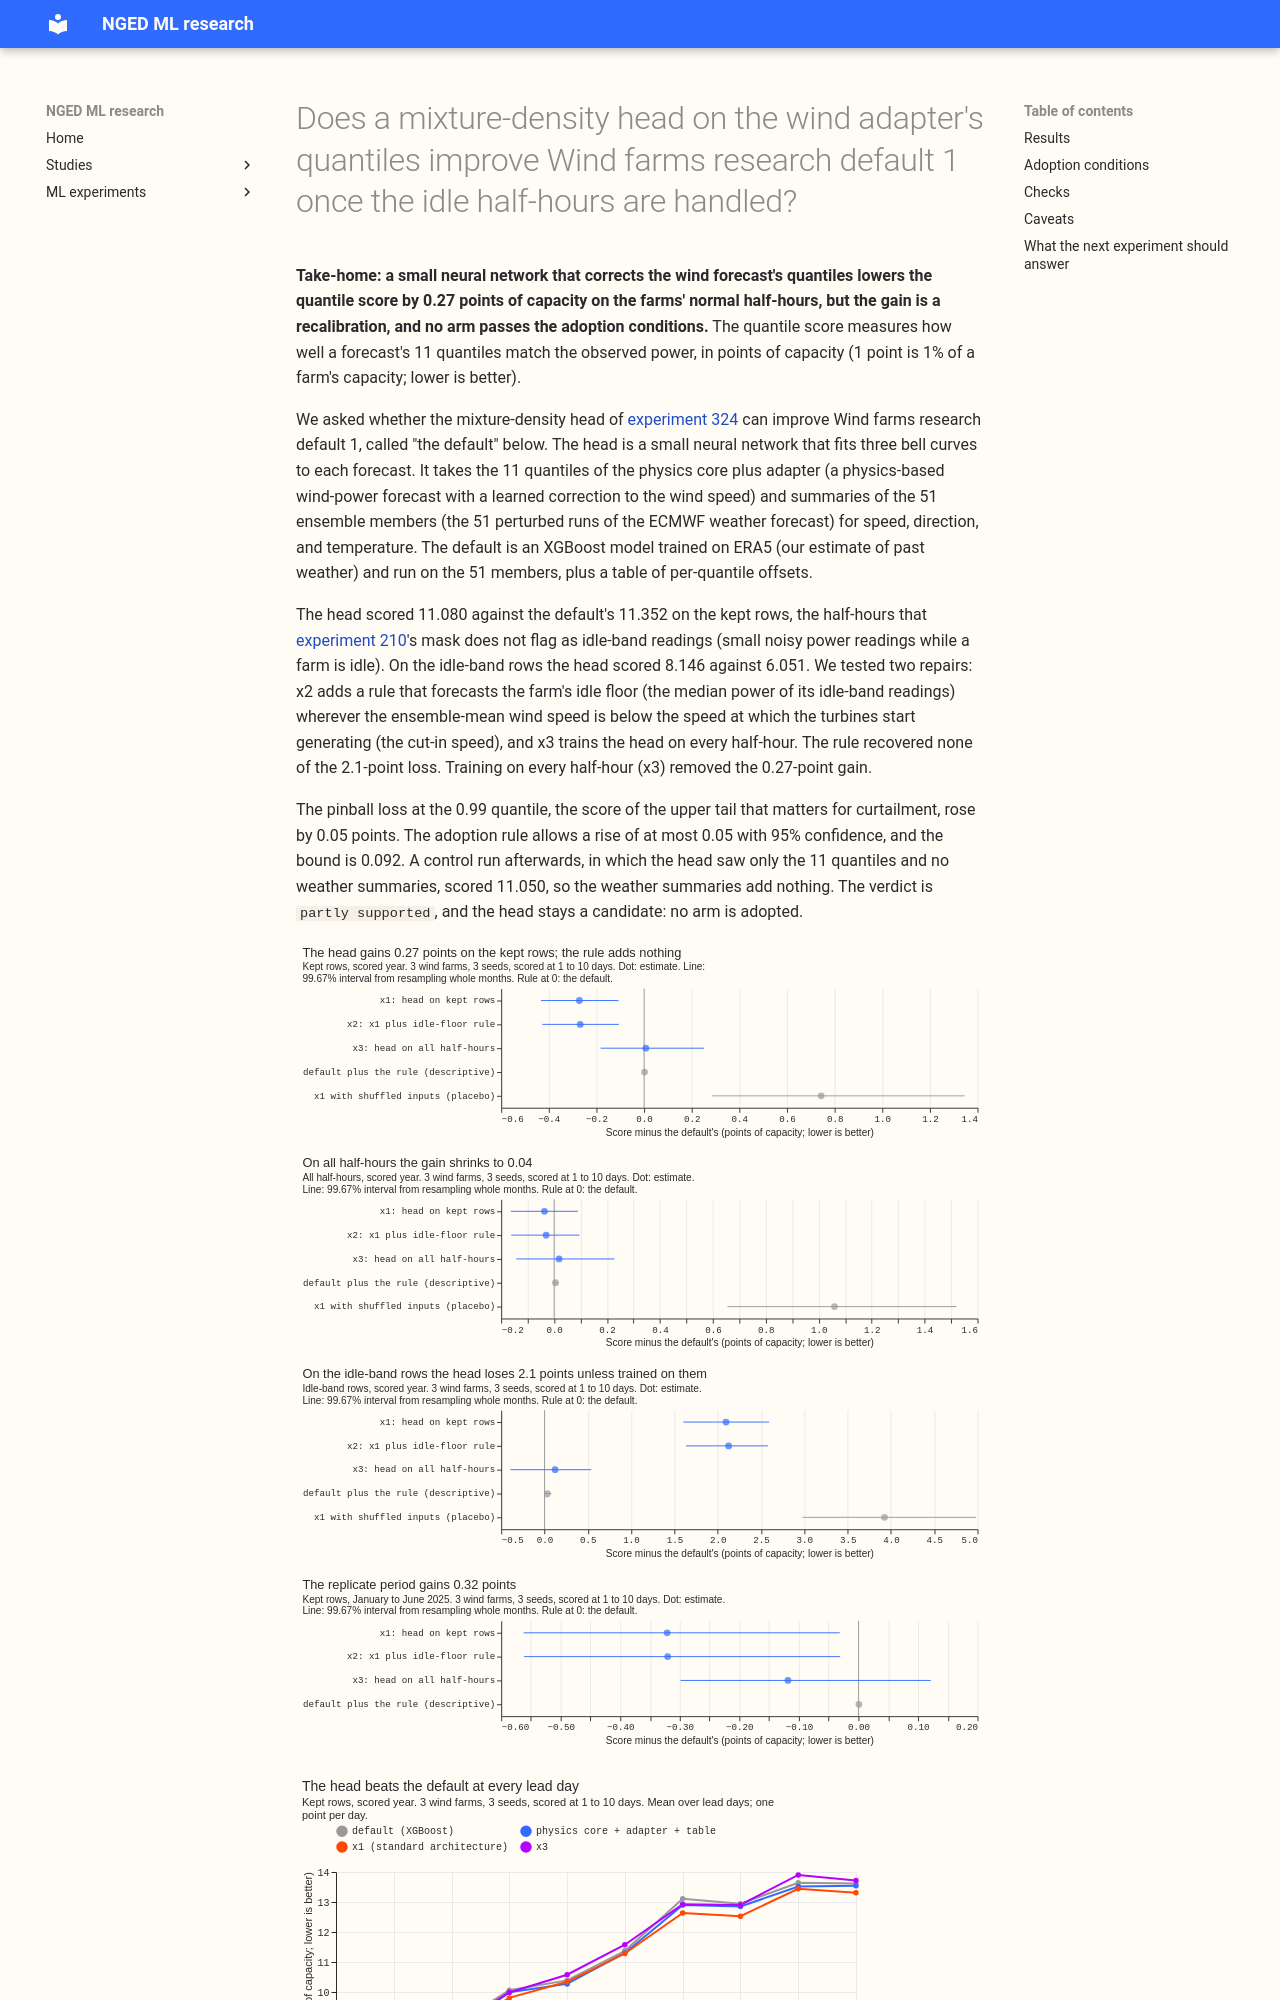

repository: openclimatefix/nged-ml-research · page: ml-experiments/00339-wind-research-default-1-adapter-plus-mixture-head/result/index.html · generator: mkdocs

---
id: "00339"
slug: wind-research-default-1-adapter-plus-mixture-head
title: >-
  Does a mixture-density head on the wind adapter's quantiles improve Wind farms research default 1
  once the idle half-hours are handled?
theme: generator-forecasting
also_relevant_to:
  - calibration-and-uncertainty
  - curtailment-cost
status: finished
kind: change
date: 2026-10-24
size: >-
  complex by the research-default rule. Stored: head outputs and tables under
  data/ml-experiments/00339-wind-research-default-1-adapter-plus-mixture-head/ only, plus the
  forecasts of the adopted arm if there is one. Serving path: not touched, but arm x2 would add a
  rule on the ensemble-mean wind speed and a floor value per farm, and every head arm would add a
  small neural network to serving; the page says so and does not do either. Degradation rule: not
  touched. Designs: several are defensible for handling the idle half-hours (rule, training set),
  so the plan fixes three arms and the order before any score is read. Callers: this folder's
  scripts, which import experiments 324, 326, 336, and 303 and call no reviewed module beyond
  `studies.*`. One Sonnet code review and one Sonnet prose review (maintainer's brief), no Opus.
hypothesis: >-
  A three-component Gaussian mixture head on the hindcast, fed the quantiles of the physics core
  plus adapter and the ensemble members' summaries of speed, direction, and temperature (experiment
  324's W4), lowers the quantile score of Wind farms research default 1 on the kept rows of the
  three metered wind farms W1 to W3 at 1 to 10 day leads. The head loses on the idle half-hours
  because it is trained on kept rows only, and the maintainer's view is that a forecast-time rule
  (predict the idle floor where the ensemble-mean wind speed is below cut-in) needs no idle
  detector. Three arms are tested: x1 the head as in experiment 324, x2 x1 plus the rule, x3 the
  head trained on all hindcast half-hours.
prediction: >-
  Written before any score. x1 keeps at least 0.2 of its 0.27 gain on the kept rows in the
  replicate period. x2 removes at least half of x1's loss on the all-half-hours rows (the +0.208
  from the idle rows) but recovers under a third of it, because the 210 mask covers idle readings
  at higher wind that the cut-in rule cannot reach. x3 loses under 0.1 on the kept rows against x1
  and gains on the all-half-hours rows. None of the arms fixes the upper tail (the share above q99
  stays above 1.8%). The head is no better than the default for a farm with no history
  (leave-one-farm-out).
decision_rule: >-
  The five adoption conditions of the research-default page, read in the order x2, x3, x1, and the
  first arm that passes all five is adopted (at most one). Condition 1, gain: the 99.67% month-block
  interval of (default plus x, minus default) on the kept-row quantile score, scored at 1 to 10
  days, lies wholly below zero (level 1 - 0.01/3 for three arms), and the point estimate is at
  least 0.03 points (a new head, minimum gain 0.03). Condition 2, no harm: the one-sided 95% upper
  bound of the harm to the pooled 0.01 and 0.99 pinball losses is at most 0.05 points each. The
  all-half-hours score is a reported group with tolerance 0.05 and no pass or fail; the page states
  whether each arm meets it. Condition 3, replication: heads trained on 2024-04 to 2024-11 (early
  stopping on December 2024) and
  scored on the daily runs of 2025-01 to 2025-06 give the same sign, and a t test on the monthly
  paired differences does not contradict it. Condition 4: the reproduction gate, the shuffled-input
  placebo, the seed check, and the leakage check pass, and no audit trigger is unresolved.
  Condition 5: the page says what serving needs. A change that wins on condition 1 and fails
  another stays a candidate. The default plus the rule alone is descriptive and never adopted.
benchmark: >-
  The default: Wind farms research default 1, the ERA5-trained XGBoost on the 51 members plus
  experiment 259's offset table (experiment 303's P1, 11.352 points on the kept rows, as
  experiments 326 and 336 reproduced exactly). Also beside it: climatology, persistence on hours
  0 to 6, the default without the table, the physics core plus adapter alone and with a table, and
  the weather-only mixture network of experiment 313.
row_set_id: >-
  fold_a_tuesdays_v1 (53 Tuesday runs, 2025-07 to 2026-06; kept rows by experiment 210's mask are
  the headline, all half-hours beside). Replicate: the daily hindcast runs of 2025-01-01 to
  2025-06-16.
metric: >-
  Quantile score over 11 levels in points of capacity, scored at 1 to 10 days, with days 1 to 2 and
  days 3 to 10 separately; tolerance 0.02 for the headline, 0.05 for the all-half-hours rows and
  for the 0.01 and 0.99 pinball losses.
code: ml-experiments/00339-wind-research-default-1-adapter-plus-mixture-head/
verdict: partly supported
best_arm: >-
  x1, the head on the physics core plus adapter's quantiles trained on kept rows only, 11.080
  points on the kept rows against 11.352 for the default (-0.272, 99.67% interval -0.433 to
  -0.108). Not adopted: the 0.99 pinball loss rises by 0.050 (one-sided 95% bound 0.092, limit
  0.05), and a post hoc control shows most of the gain is recalibration of the base quantiles.
headline: >-
  The mixture head on the adapter's quantiles beats the default by 0.27 points on the kept rows
  (replicate period 0.32), and beats each single family (XGBoost, physics core plus adapter, with
  and without the offset table, and the weather-only mixture network) by at least 0.18 points. The
  idle-floor rule (x2) recovers none of the head's 2.1 point
